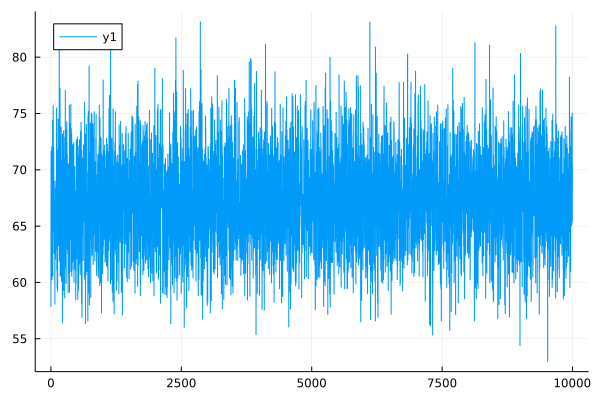

The table this chart was drawn from, first rows:
0	57.88497911686429
1	57.88
2	64.84
3	64.83
4	71.65
5	71.65
6	68.43
7	68.43
8	68.93
9	68.93
10	67.23
11	67.22
12	69.41
13	69.4
14	65.74
15	65.73
16	67.79
17	67.79
18	72.05
19	72.05
20	60.25
21	60.24
22	67.82
23	67.82
24	70.46
25	70.46
26	61.67
27	61.67
28	71.71
29	71.71
30	68.86
31	68.86
32	74.4
33	74.4
34	64.43
35	64.43
36	60.56
37	60.56
38	66.26
39	66.26
40	71.11
41	71.1
42	71.21
43	71.2
44	75.7
45	75.7
46	64.54
47	64.54
48	72.22
49	72.22
50	72.06
51	72.05
52	68.16
53	68.15
54	71.91
55	71.9
56	67.49
57	67.49
58	67.14
59	67.14
60	65.52
... 9,940 more rows
